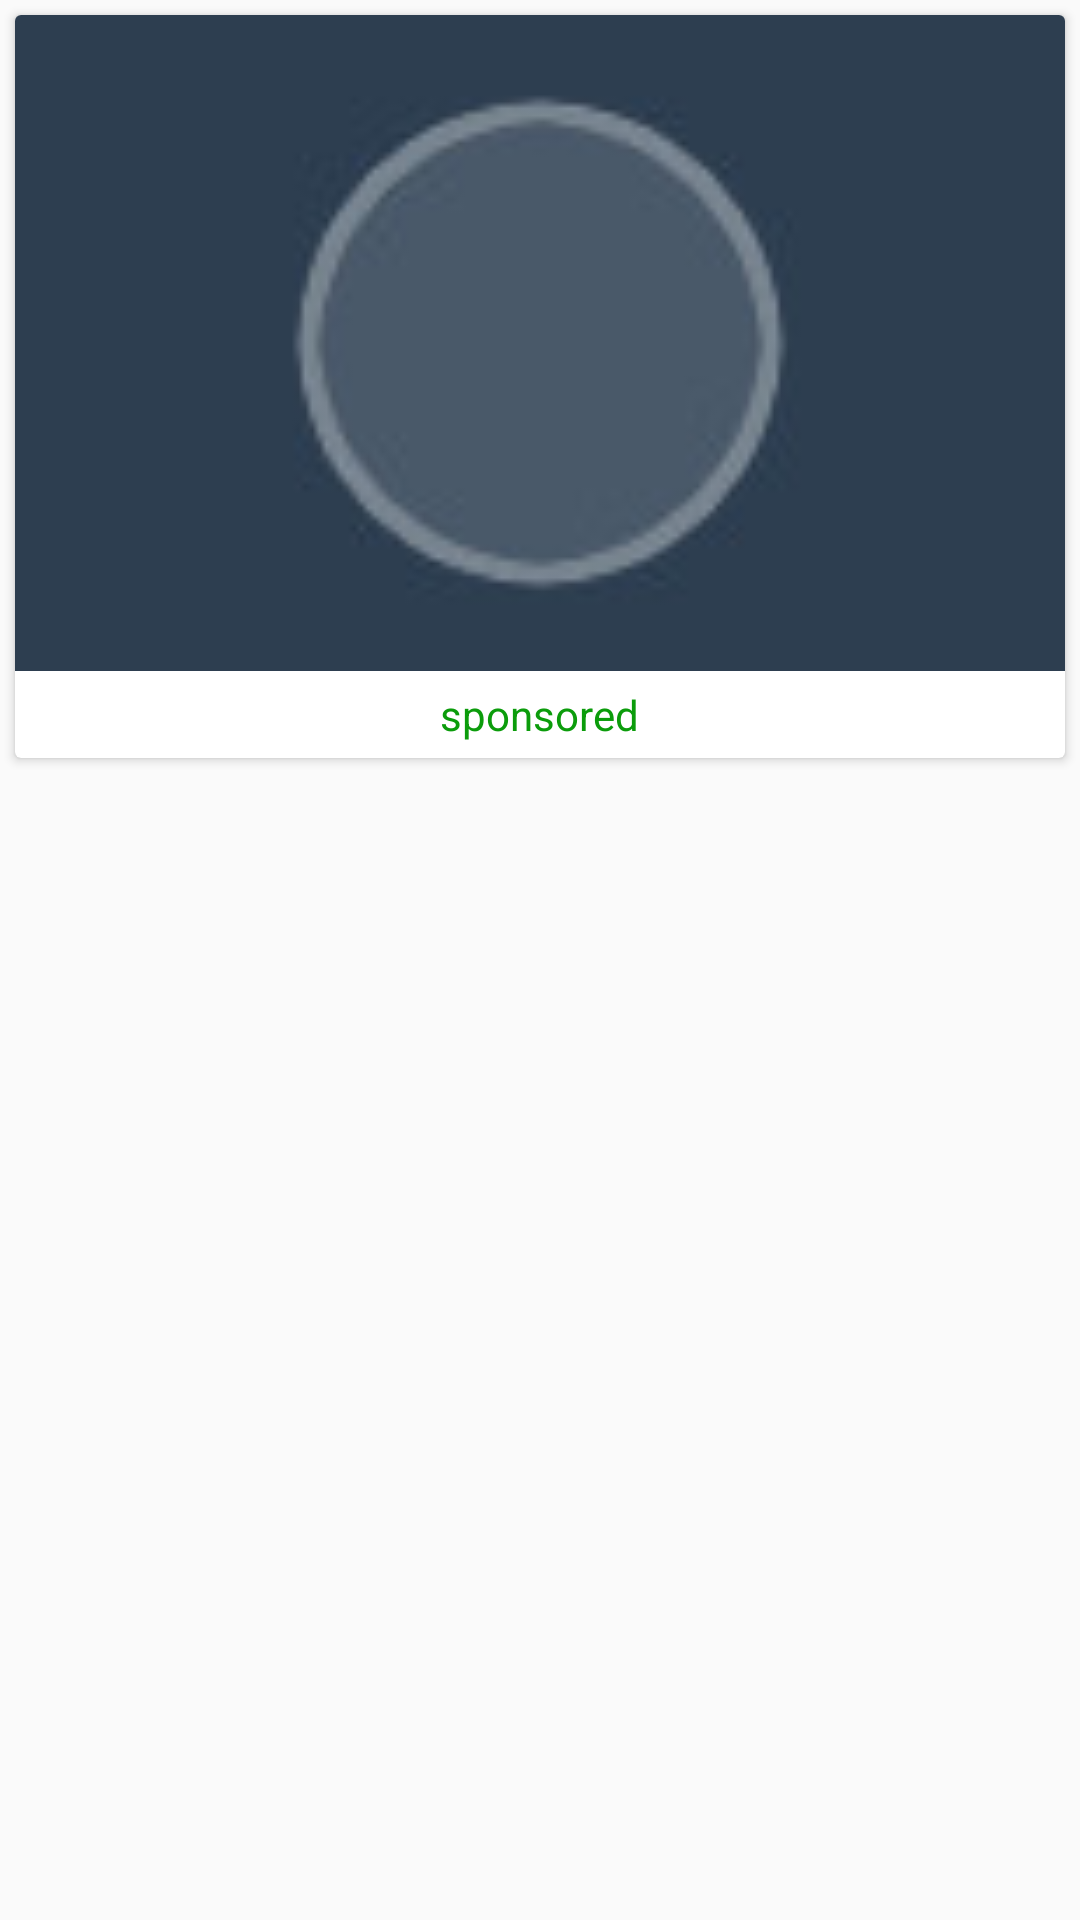

The Android layout XML behind this screen, and the referenced resources:
<!-- AndroidManifest.xml: application theme AppTheme -->
<!-- res/layout/theme_item_layout.xml -->
<?xml version="1.0" encoding="utf-8"?>
<RelativeLayout xmlns:android="http://schemas.android.com/apk/res/android"
    xmlns:app="http://schemas.android.com/apk/res-auto"
    android:layout_width="match_parent"
    android:layout_height="wrap_content">

    <androidx.cardview.widget.CardView
        android:layout_width="match_parent"
        android:layout_height="wrap_content"
        android:layout_margin="5dp">

        <LinearLayout
            android:orientation="vertical"
            android:layout_width="match_parent"
            android:layout_height="match_parent">

            <androidx.constraintlayout.widget.ConstraintLayout
                android:layout_width="match_parent"
                android:layout_height="wrap_content">

                <ImageView
                    android:id="@+id/image"
                    android:layout_width="match_parent"
                    android:layout_height="0dp"
                    android:scaleType="centerCrop"
                    android:adjustViewBounds="true"
                    app:layout_constraintDimensionRatio="w,1:1.6"
                    app:layout_constraintEnd_toEndOf="parent"
                    app:layout_constraintStart_toStartOf="parent"
                    app:layout_constraintTop_toTopOf="parent"
                    app:srcCompat="@drawable/loading" />
            </androidx.constraintlayout.widget.ConstraintLayout>

            <TextView
                android:textColor="@color/sponsoredColor"
                android:layout_gravity="center"
                android:id="@+id/textView5"
                android:padding="5dp"
                android:layout_width="wrap_content"
                android:layout_height="wrap_content"
                android:text="@string/sponsored" />
        </LinearLayout>
    </androidx.cardview.widget.CardView>
</RelativeLayout>
<!-- resources referenced by this layout -->
<resources>
  <color name="sponsoredColor">#0b9c0b</color>
  <!-- drawable loading: jpg bitmap (drawable, 1915 bytes) -->
  <string name="sponsored">sponsored</string>
  <style name="AppTheme" parent="@style/Theme.AppCompat.Light.DarkActionBar">
          <item name="colorAccent">@color/colorAccent</item>
          <item name="colorPrimary">@color/colorPrimary1</item>
          <item name="colorPrimaryDark">@color/colorPrimaryDark1</item>
      </style>
  <color name="colorAccent">#ec7161</color>
  <color name="colorPrimary1">#022950</color>
  <color name="colorPrimaryDark1">#022950</color>
</resources>
